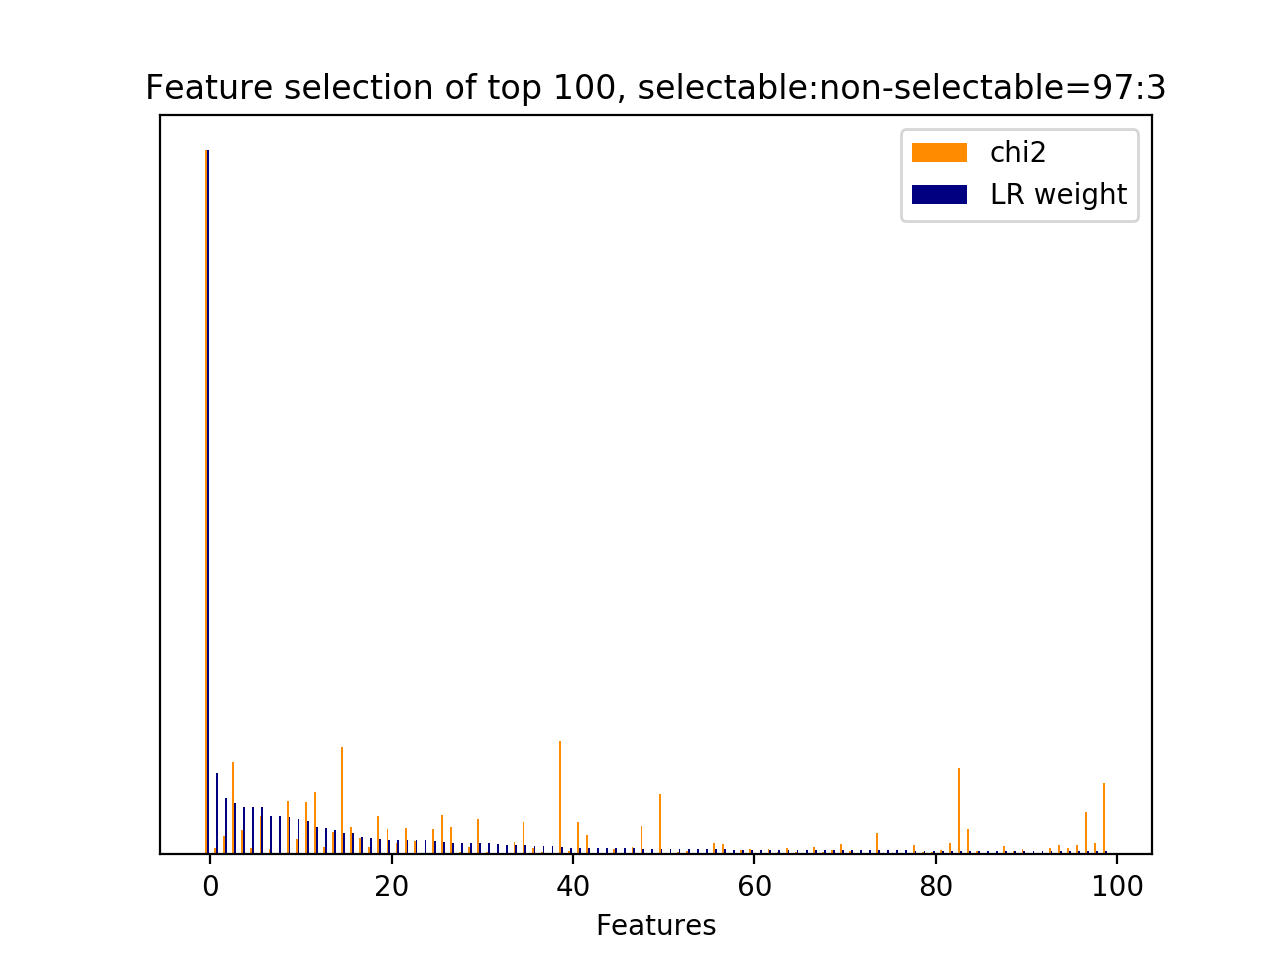

Data behind this chart, as committed beside it:
id, name, prefix, chi2, chi2_rank, clf_weight, clf_weight_rank
3791, 7, b'7-syntactic_feature__subj_word__next_s…, 1931, 0, 1, 0
1935, 7, b'7-syntactic_feature__root_word__next_s…, 18, 271, 0.1158, 1
2622, 7, b'7-syntactic_feature__root_word__next_s…, 50.81, 54, 0.0797, 2
1965, 7, b'7-syntactic_feature__root_word__next_s…, 254.6, 5, 0.0735, 3
2601, 7, b'7-syntactic_feature__root_word__next_s…, 66.55, 41, 0.0679, 4
3178, 7, b'7-syntactic_feature__root_word__next_u…, 17.75, 275, 0.0677, 5
3046, 7, b'7-syntactic_feature__root_word__next_u…, 105.8, 21, 0.0673, 6
3104, 7, b'7-syntactic_feature__root_word__next_u…, 16.08, 315, 0.0548, 7
1, 7, b'7-syntactic_feature__next_root_words_o…, 0.0000, 4333, 0.0541, 8
560, 7, b'7-syntactic_feature__obj_word__next_sy…, 146.2, 12, 0.0534, 9
1767, 7, b'7-syntactic_feature__root_word__curren…, 41.84, 158, 0.0503, 10
2220, 7, b'7-syntactic_feature__root_word__next_s…, 143, 13, 0.0476, 11
2354, 7, b'7-syntactic_feature__root_word__next_s…, 172.3, 8, 0.0390, 12
1311, 7, b'7-syntactic_feature__obj_word__next_us…, 19.39, 258, 0.0382, 13
2445, 7, b'7-syntactic_feature__root_word__next_s…, 60.34, 45, 0.0346, 14
2632, 7, b'7-syntactic_feature__root_word__next_s…, 293.9, 3, 0.0310, 15
3863, 7, b'7-syntactic_feature__subj_word__next_s…, 74.88, 34, 0.0297, 16
3628, 7, b'7-syntactic_feature__subj_word__next_s…, 44.06, 60, 0.0247, 17
3190, 7, b'7-syntactic_feature__root_word__next_u…, 21.43, 231, 0.0235, 18
4019, 7, b'7-syntactic_feature__subj_word__next_s…, 105.1, 22, 0.0223, 19
2670, 7, b'7-syntactic_feature__root_word__next_s…, 68.42, 40, 0.0211, 20
2408, 7, b'7-syntactic_feature__root_word__next_s…, 31.61, 178, 0.0202, 21
3199, 7, b'7-syntactic_feature__root_word__next_u…, 72.7, 37, 0.0202, 22
1786, 7, b'7-syntactic_feature__root_word__curren…, 37.21, 164, 0.0201, 23
2038, 7, b'7-syntactic_feature__root_word__next_s…, 2.855, 1480, 0.0199, 24
1955, 7, b'7-syntactic_feature__root_word__next_s…, 68.7, 39, 0.0194, 25
699, 7, b'7-syntactic_feature__obj_word__next_sy…, 107.4, 20, 0.0176, 26
2379, 7, b'7-syntactic_feature__root_word__next_s…, 74.6, 35, 0.0164, 27
431, 7, b'7-syntactic_feature__obj_word__current…, 6.622, 1179, 0.0163, 28
2215, 7, b'7-syntactic_feature__root_word__next_s…, 20.41, 237, 0.0162, 29
2700, 7, b'7-syntactic_feature__root_word__next_s…, 96.1, 23, 0.0159, 30
2185, 7, b'7-syntactic_feature__root_word__next_s…, 7.716, 1110, 0.0155, 31
2967, 7, b'7-syntactic_feature__root_word__next_u…, 2.443, 1511, 0.0144, 32
284, 7, b'7-syntactic_feature__obj_word__current…, 4.521, 1248, 0.0138, 33
1794, 7, b'7-syntactic_feature__root_word__curren…, 34.1, 169, 0.0137, 34
2621, 7, b'7-syntactic_feature__root_word__next_s…, 88.14, 28, 0.0134, 35
1477, 7, b'7-syntactic_feature__root_word__curren…, 17.93, 272, 0.0115, 36
1397, 7, b'7-syntactic_feature__root_word__curren…, 6.078, 1195, 0.0114, 37
1563, 7, b'7-syntactic_feature__root_word__curren…, 4.875, 1243, 0.0113, 38
739, 7, b'7-syntactic_feature__obj_word__next_sy…, 310, 2, 0.0098, 39
1558, 7, b'7-syntactic_feature__root_word__curren…, 10.08, 414, 0.0098, 40
2344, 7, b'7-syntactic_feature__root_word__next_s…, 88.29, 27, 0.0097, 41
1697, 7, b'7-syntactic_feature__root_word__curren…, 53.44, 53, 0.0092, 42
0, 7, b'7-syntactic_feature__next_obj_words_ov…, 0.0000, 4332, 0.0091, 43
224, 7, b'7-syntactic_feature__obj_word__current…, 4.213, 1262, 0.0090, 44
1727, 7, b'7-syntactic_feature__root_word__curren…, 14.67, 355, 0.0088, 45
2, 7, b'7-syntactic_feature__next_subj_words_o…, 0.0000, 4334, 0.0087, 46
1814, 7, b"7-syntactic_feature__root_word__next_s…, 19.99, 256, 0.0085, 47
467, 7, b'7-syntactic_feature__obj_word__current…, 76.82, 33, 0.0080, 48
419, 7, b'7-syntactic_feature__obj_word__current…, 2.488, 1510, 0.0079, 49
2394, 7, b'7-syntactic_feature__root_word__next_s…, 165.2, 9, 0.0078, 50
1440, 7, b'7-syntactic_feature__root_word__curren…, 1.981, 1551, 0.0076, 51
3017, 7, b'7-syntactic_feature__root_word__next_u…, 7.794, 1109, 0.0075, 52
2558, 7, b'7-syntactic_feature__root_word__next_s…, 8.547, 452, 0.0074, 53
422, 7, b'7-syntactic_feature__obj_word__current…, 2.826, 1483, 0.0073, 54
3468, 7, b'7-syntactic_feature__subj_word__curren…, 2.854, 1482, 0.0073, 55
1546, 7, b'7-syntactic_feature__root_word__curren…, 31.83, 174, 0.0072, 56
1428, 7, b'7-syntactic_feature__root_word__curren…, 29.16, 188, 0.0071, 57
2510, 7, b'7-syntactic_feature__root_word__next_s…, 1.286, 1756, 0.0069, 58
2912, 7, b'7-syntactic_feature__root_word__next_u…, 12.35, 386, 0.0069, 59
... 4,275 more rows
